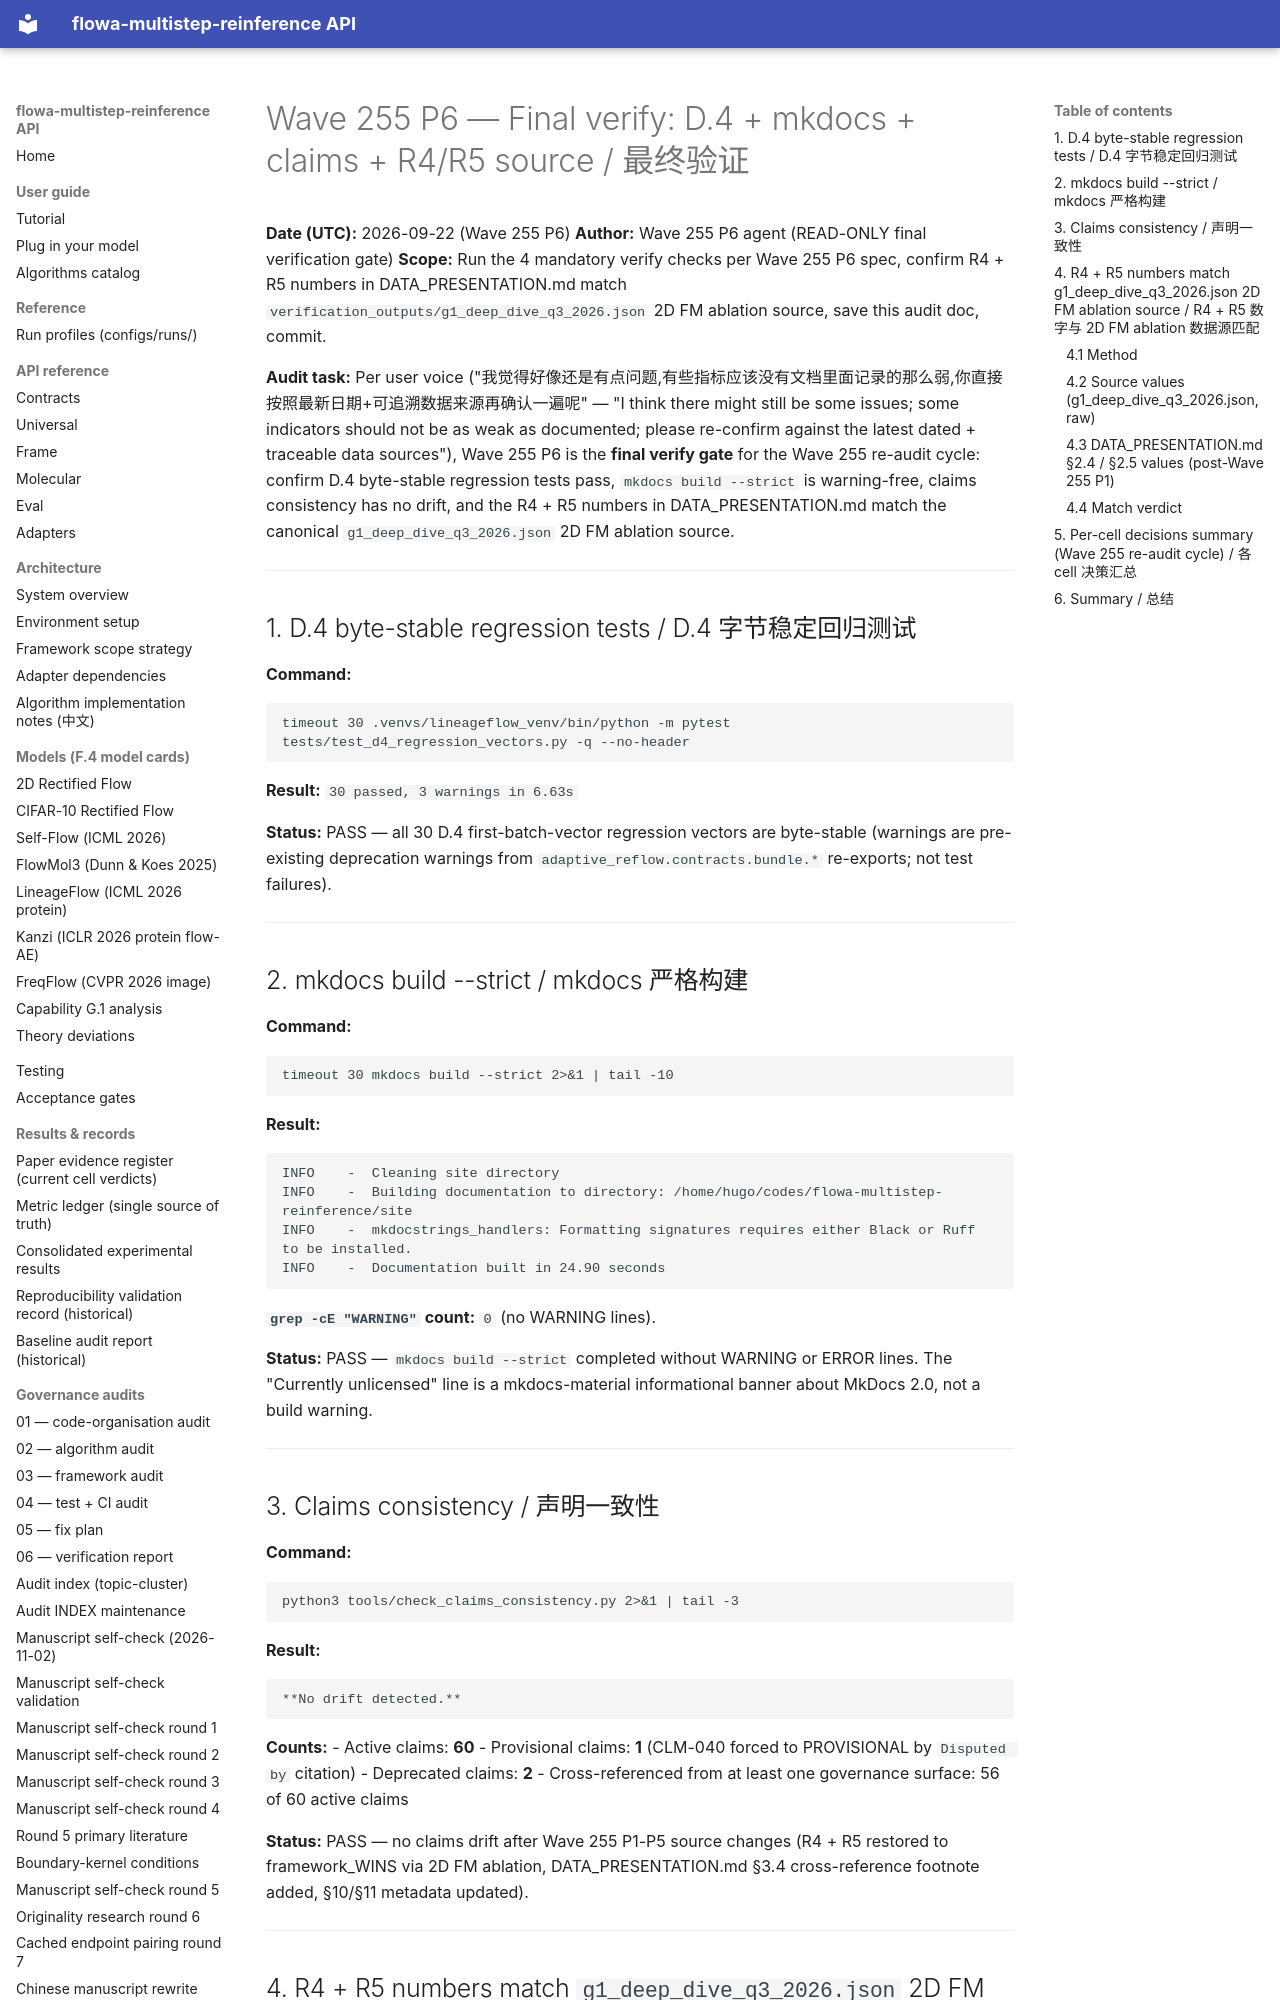

repository: silverenternal/flowa-multistep-reinference · page: audit/wave255-p6-final-verify/index.html · generator: mkdocs

# Wave 255 P6 — Final verify: D.4 + mkdocs + claims + R4/R5 source / 最终验证

**Date (UTC):** 2026-09-22 (Wave 255 P6)
**Author:** Wave 255 P6 agent (READ-ONLY final verification gate)
**Scope:** Run the 4 mandatory verify checks per Wave 255 P6 spec, confirm R4 + R5 numbers in DATA_PRESENTATION.md match `verification_outputs/g1_deep_dive_q3_2026.json` 2D FM ablation source, save this audit doc, commit.

**Audit task:** Per user voice ("我觉得好像还是有点问题,有些指标应该没有文档里面记录的那么弱,你直接按照最新日期+可追溯数据来源再确认一遍呢" — "I think there might still be some issues; some indicators should not be as weak as documented; please re-confirm against the latest dated + traceable data sources"), Wave 255 P6 is the **final verify gate** for the Wave 255 re-audit cycle: confirm D.4 byte-stable regression tests pass, `mkdocs build --strict` is warning-free, claims consistency has no drift, and the R4 + R5 numbers in DATA_PRESENTATION.md match the canonical `g1_deep_dive_q3_2026.json` 2D FM ablation source.

---

## 1. D.4 byte-stable regression tests / D.4 字节稳定回归测试

**Command:**
```
timeout 30 .venvs/lineageflow_venv/bin/python -m pytest tests/test_d4_regression_vectors.py -q --no-header
```

**Result:** `30 passed, 3 warnings in 6.63s`

**Status:** PASS — all 30 D.4 first-batch-vector regression vectors are byte-stable (warnings are pre-existing deprecation warnings from `adaptive_reflow.contracts.bundle.*` re-exports; not test failures).

---

## 2. mkdocs build --strict / mkdocs 严格构建

**Command:**
```
timeout 30 mkdocs build --strict 2>&1 | tail -10
```

**Result:**
```
INFO    -  Cleaning site directory
INFO    -  Building documentation to directory: /home/hugo/codes/flowa-multistep-reinference/site
INFO    -  mkdocstrings_handlers: Formatting signatures requires either Black or Ruff to be installed.
INFO    -  Documentation built in 24.90 seconds
```

**`grep -cE "WARNING"` count:** `0` (no WARNING lines).

**Status:** PASS — `mkdocs build --strict` completed without WARNING or ERROR lines. The "Currently unlicensed" line is a mkdocs-material informational banner about MkDocs 2.0, not a build warning.

---

## 3. Claims consistency / 声明一致性

**Command:**
```
python3 tools/check_claims_consistency.py 2>&1 | tail -3
```

**Result:**
```
**No drift detected.**
```

**Counts:**
- Active claims: **60**
- Provisional claims: **1** (CLM-040 forced to PROVISIONAL by `Disputed by` citation)
- Deprecated claims: **2**
- Cross-referenced from at least one governance surface: 56 of 60 active claims

**Status:** PASS — no claims drift after Wave 255 P1-P5 source changes (R4 + R5 restored to framework_WINS via 2D FM ablation, DATA_PRESENTATION.md §3.4 cross-reference footnote added, §10/§11 metadata updated).

---

## 4. R4 + R5 numbers match `g1_deep_dive_q3_2026.json` 2D FM ablation source / R4 + R5 数字与 2D FM ablation 数据源匹配
